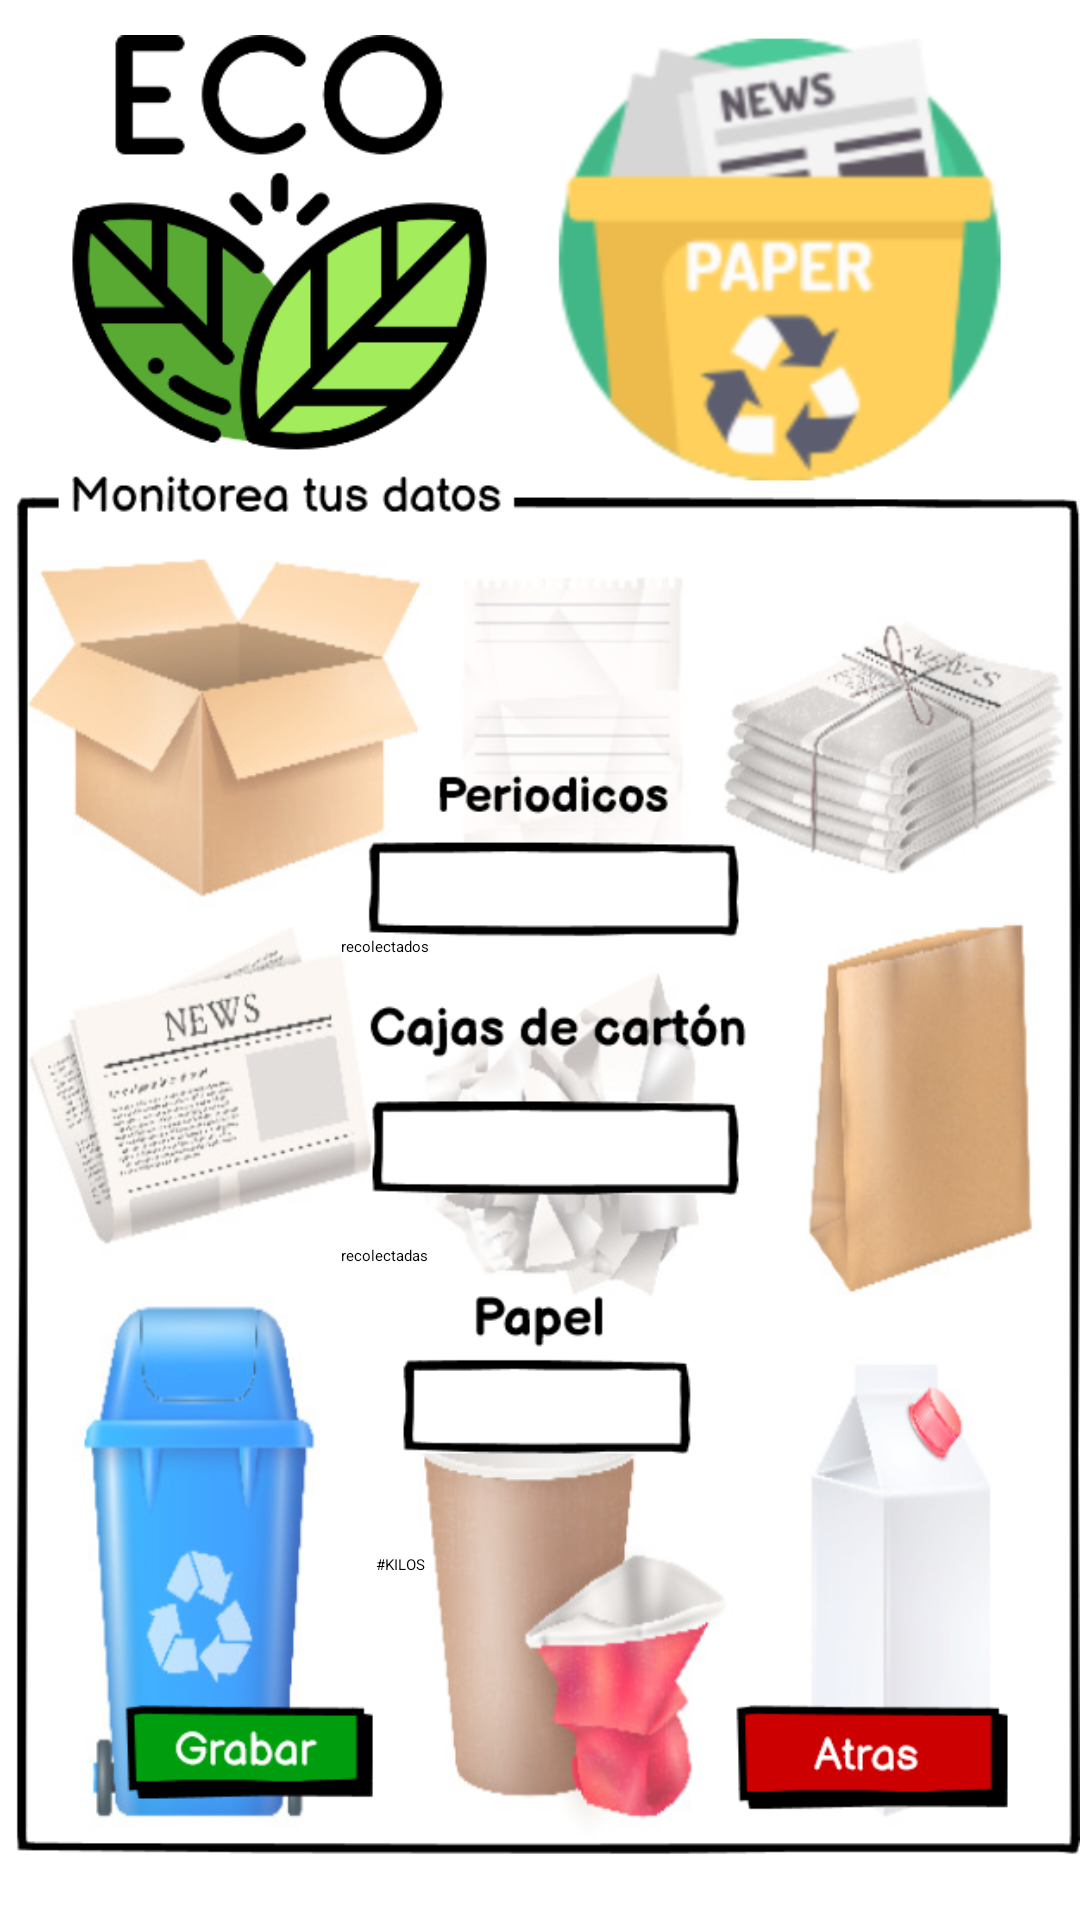

Produce the Android XML layout that renders to this screen, including the resource entries it uses.
<!-- AndroidManifest.xml: application theme Theme.RetoUno -->
<!-- res/layout/activity_paper.xml -->
<androidx.constraintlayout.widget.ConstraintLayout xmlns:android="http://schemas.android.com/apk/res/android"
    xmlns:app="http://schemas.android.com/apk/res-auto"
    xmlns:tools="http://schemas.android.com/tools"
    android:layout_width="match_parent"
    android:layout_height="match_parent"
    tools:context=".Paper">

    <ImageView
        android:id="@+id/imageView7"
        android:layout_width="match_parent"
        android:layout_height="match_parent"
        android:src="@drawable/pantalla_papel"
        android:contentDescription="Pantalla reciclaje papel"
        app:layout_constraintBottom_toBottomOf="parent"
        app:layout_constraintEnd_toEndOf="parent"
        app:layout_constraintStart_toStartOf="parent"
        app:layout_constraintTop_toTopOf="parent" />

    <Space
        android:layout_width="match_parent"
        android:layout_height="170dp"
        app:layout_constraintBottom_toBottomOf="parent"
        app:layout_constraintEnd_toEndOf="parent"
        app:layout_constraintHorizontal_bias="0.0"
        app:layout_constraintStart_toStartOf="parent"
        app:layout_constraintTop_toTopOf="parent"
        app:layout_constraintVertical_bias="0.012" />

    <LinearLayout
        android:layout_width="match_parent"
        android:layout_height="match_parent"
        android:layout_marginTop="200dp"
        android:layout_marginStart="8dp"
        android:layout_marginEnd="8dp"
        android:layout_marginBottom="24dp"
        android:orientation="vertical"
        app:layout_constraintBottom_toBottomOf="parent"
        app:layout_constraintEnd_toEndOf="parent"
        app:layout_constraintStart_toStartOf="parent">

        <Space
            android:layout_width="match_parent"
            android:layout_height="112dp" />

        <EditText
            android:id="@+id/editTextNumber"
            android:layout_width="138dp"
            android:layout_height="48dp"
            android:layout_gravity="center"
            android:ems="7"
            android:layout_marginStart="8dp"
            android:layout_marginEnd="8dp"
            android:text="  recolectados"
            android:inputType="number" />

        <Space
            android:layout_width="match_parent"
            android:layout_height="55dp" />

        <EditText
            android:id="@+id/editTextNumber2"
            android:layout_width="138dp"
            android:layout_height="48dp"
            android:layout_gravity="center"
            android:ems="7"
            android:layout_marginStart="8dp"
            android:layout_marginEnd="8dp"
            android:text="  recolectadas"
            android:inputType="number" />

        <Space
            android:layout_width="match_parent"
            android:layout_height="55dp" />

        <EditText
            android:id="@+id/editTextNumber3"
            android:layout_width="120dp"
            android:layout_height="48dp"
            android:layout_gravity="center"
            android:ems="7"
            android:layout_marginStart="8dp"
            android:layout_marginEnd="8dp"
            android:text="    #KILOS"
            android:inputType="number" />

        <Space
            android:layout_width="match_parent"
            android:layout_height="75dp" />

        <LinearLayout
            android:layout_width="match_parent"
            android:layout_height="match_parent"
            android:orientation="horizontal">

            <Button
                android:id="@+id/button11"
                android:layout_width="100dp"
                android:layout_height="48dp"
                android:layout_marginStart="40dp"
                android:textColor="#000000"
                android:paddingEnd="16dp"
                android:background="@color/verde"
                android:text="Grabar" />

            <Space
                android:layout_width="130dp"
                android:layout_height="48dp"
                />

            <Button
                android:id="@+id/button12"
                android:layout_width="110dp"
                android:layout_height="48dp"
                android:textColor="#000000"
                android:paddingEnd="16dp"
                android:background="@color/red"
                android:text="Atras" />

        </LinearLayout>
    </LinearLayout>
</androidx.constraintlayout.widget.ConstraintLayout>
<!-- resources referenced by this layout -->
<resources>
  <color name="red">#FF0000</color>
  <color name="verde">#4CAF50</color>
  <!-- drawable pantalla_papel: png bitmap (drawable, 463320 bytes) -->
</resources>
